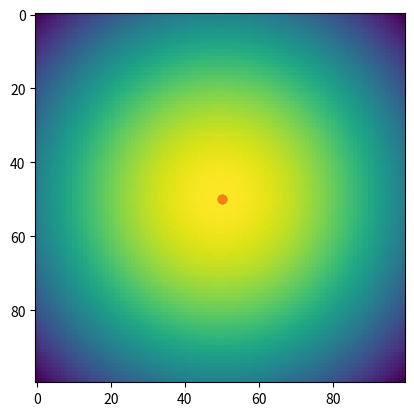

This chart was generated by the following Python code:

from numpy.core.fromnumeric import std
import scipy.stats as scs
import numpy as np
import matplotlib.pyplot as plt



class StatCompute(object):
    def __init__(self, mu, covar, conf_lvl = 0.9):
        self.mu = mu
        self.covar = covar
        self.StatFunc = scs.multivariate_normal(mean=self.mu, cov=self.covar)
        self.MaxPVal = None
        self.alphVal = (1.- conf_lvl)/2.

        testPoint = np.array([mu[0] + 1e-10, mu[1] + 1e-10])
        DiffVec = (testPoint - self.mu) / np.linalg.norm((testPoint - self.mu))
        scalar = np.linspace(0., 1., 350)
        Array = [ testPoint + p*6.0*self.covar[0,0]* DiffVec   for p in scalar ]
        stat = self.StatFunc.pdf(Array)
        self.MaxPVal = np.trapz(stat)
        

    def computePseudoPValue(self, point):
        #print(self.MaxPVal )
        testPoint = point
        DiffVec = (testPoint - self.mu) / np.linalg.norm((testPoint -self.mu))
        scalar = np.linspace(0., 1., 350)
        Array = [ testPoint + p*6.0*(self.covar[0,0])* DiffVec   for p in scalar ]
        stat = self.StatFunc.pdf(Array)
        
        return 1-(np.trapz(stat)/self.MaxPVal)



if __name__ == "__main__":
    mu = [0,0]
    covar = 0.9*np.array([[20, 0],[0, 20]])
    sc = StatCompute(mu,covar)


    point = np.array([0.00,-0.00])
    out = sc.computePseudoPValue( point)
    print("output ", out)



    rv = scs.multivariate_normal(mean=mu, cov=covar)



    x = np.linspace(-3,3,100)
    y = np.linspace(-3,3,100)
    X = np.meshgrid(x )
    Y = np.meshgrid(y )




    #max


    #Find outpoint





    Z = [ rv.pdf([xp, yp])   for yp in y for xp in x]


    fig, ax = plt.subplots()
    Z = np.reshape(Z, (100,100))
    ax.imshow(Z)



    ax.scatter( len(x)/2+ mu[0]*len(x)/2, len(x)/2+ mu[1]*len(x)/2)
    ax.scatter( len(x)/2+ point[0]*len(x)/2, len(x)/2+ point[1]*len(x)/2)
    plt.show()




